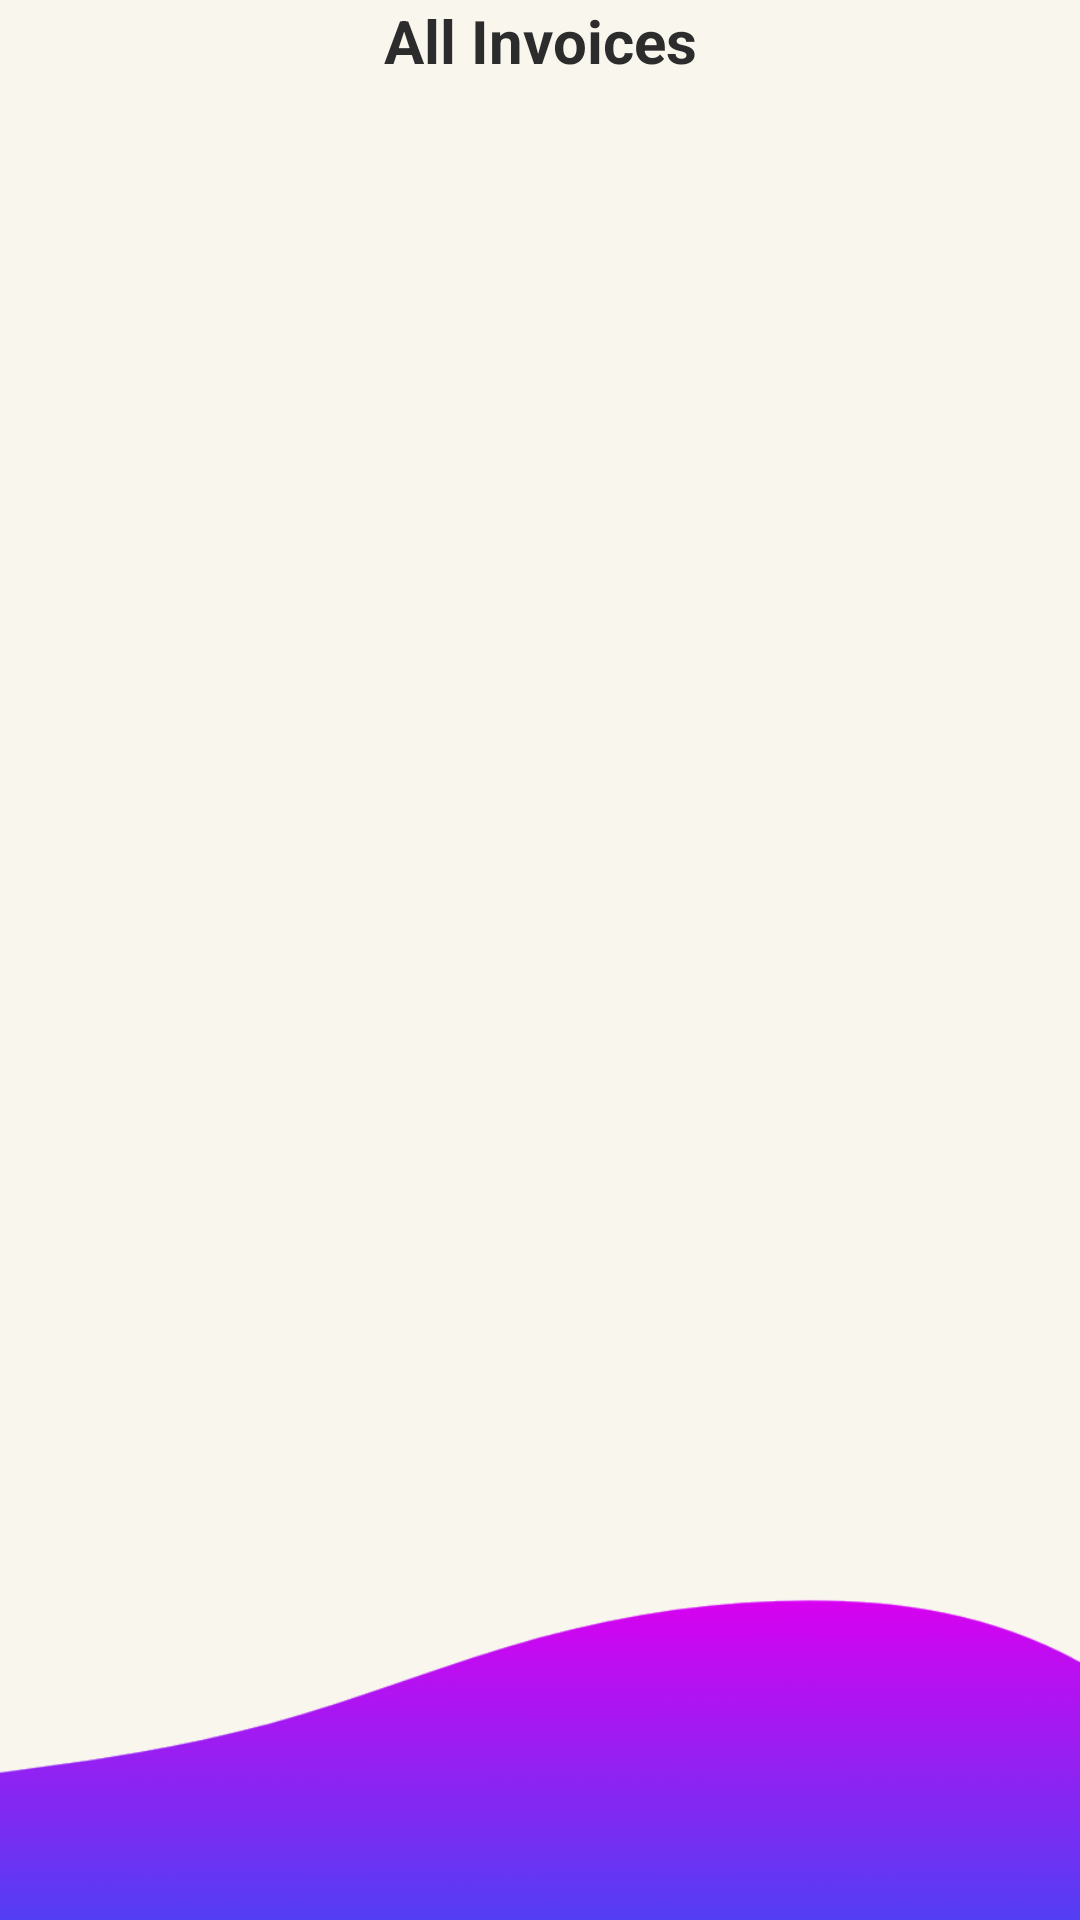

Android layout source for this screen:
<!-- AndroidManifest.xml: application theme Theme.CropDeal -->
<!-- res/layout/fragment_admin_invoice.xml -->
<?xml version="1.0" encoding="utf-8"?>
<androidx.constraintlayout.widget.ConstraintLayout xmlns:android="http://schemas.android.com/apk/res/android"
    xmlns:app="http://schemas.android.com/apk/res-auto"
    xmlns:tools="http://schemas.android.com/tools"
    android:id="@+id/admin_invoiceLyt"
    android:layout_width="match_parent"
    android:layout_height="match_parent"
    android:background="@drawable/background4"
    tools:context=".view.admin.AdminInvoiceFragment">

    <TextView
        android:id="@+id/invoiceFilterResultTV"
        android:layout_width="wrap_content"
        android:layout_height="wrap_content"
        android:text="All Invoices"
        android:textColor="@color/inputText"
        android:textSize="20sp"
        android:textStyle="bold"
        app:layout_constraintEnd_toEndOf="parent"
        app:layout_constraintStart_toStartOf="parent"
        app:layout_constraintTop_toTopOf="parent" />

    <androidx.recyclerview.widget.RecyclerView
        android:id="@+id/adminInvoiceRview"
        android:layout_width="match_parent"
        android:layout_height="match_parent"
        android:layout_marginTop="25dp"
        app:layout_constraintBottom_toBottomOf="parent"
        app:layout_constraintEnd_toEndOf="parent"
        app:layout_constraintStart_toStartOf="parent"
        app:layout_constraintTop_toBottomOf="@+id/invoiceFilterResultTV"
        tools:listitem="@layout/invoice_list_design" />
</androidx.constraintlayout.widget.ConstraintLayout>
<!-- res/layout/invoice_list_design.xml (included above) -->
<?xml version="1.0" encoding="utf-8"?>
<androidx.constraintlayout.widget.ConstraintLayout xmlns:android="http://schemas.android.com/apk/res/android"
    xmlns:app="http://schemas.android.com/apk/res-auto"
    xmlns:tools="http://schemas.android.com/tools"
    android:layout_width="match_parent"
    android:layout_height="wrap_content">

    <androidx.cardview.widget.CardView
        android:layout_width="match_parent"
        android:layout_height="wrap_content"
        android:layout_marginStart="5dp"
        android:layout_marginTop="5dp"
        android:layout_marginEnd="5dp"
        android:layout_marginBottom="5dp"
        app:cardCornerRadius="10dp"
        app:cardElevation="5dp"
        app:layout_constraintBottom_toBottomOf="parent"
        app:layout_constraintEnd_toEndOf="parent"
        app:layout_constraintHorizontal_bias="0.5"
        app:layout_constraintStart_toStartOf="parent"
        app:layout_constraintTop_toTopOf="parent">

        <androidx.constraintlayout.widget.ConstraintLayout
            android:layout_width="match_parent"
            android:layout_height="wrap_content"
            android:background="@color/listCards">

            <TextView
                android:id="@+id/textView32"
                style="@style/font_style"
                android:layout_width="wrap_content"
                android:layout_height="wrap_content"
                android:layout_marginStart="10dp"
                android:text="Crop Name : "
                android:textColor="@color/White"
                app:layout_constraintBottom_toTopOf="@+id/textView34"
                app:layout_constraintStart_toStartOf="parent"
                app:layout_constraintTop_toTopOf="parent" />

            <TextView
                android:id="@+id/textView34"
                style="@style/font_style"
                android:layout_width="wrap_content"
                android:layout_height="wrap_content"
                android:layout_marginStart="10dp"
                android:text="Date : "
                android:textColor="@color/White"
                app:layout_constraintBottom_toBottomOf="parent"
                app:layout_constraintStart_toStartOf="parent"
                app:layout_constraintTop_toBottomOf="@+id/textView32" />

            <TextView
                android:id="@+id/textView42"
                style="@style/font_style"
                android:layout_width="wrap_content"
                android:layout_height="wrap_content"
                android:layout_marginStart="190dp"
                android:text="Total :"
                android:textColor="@color/White"
                app:layout_constraintBottom_toBottomOf="parent"
                app:layout_constraintEnd_toStartOf="@+id/total_invoiceList_TV"
                app:layout_constraintStart_toEndOf="@+id/textView32"
                app:layout_constraintTop_toTopOf="parent" />

            <TextView
                android:id="@+id/cropName_InvoiceList_TV"
                android:layout_width="wrap_content"
                android:layout_height="wrap_content"
                android:layout_marginTop="12dp"
                android:layout_marginBottom="12dp"
                android:text="name here"
                android:textAlignment="textStart"
                android:textColor="@color/White"
                app:layout_constraintBottom_toTopOf="@+id/date_invoiceList_TV"
                app:layout_constraintStart_toEndOf="@+id/textView32"
                app:layout_constraintTop_toTopOf="parent" />

            <TextView
                android:id="@+id/date_invoiceList_TV"
                android:layout_width="wrap_content"
                android:layout_height="wrap_content"
                android:text="date here"
                android:textAlignment="textStart"
                android:textColor="@color/White"
                app:layout_constraintStart_toEndOf="@+id/textView34"
                app:layout_constraintTop_toTopOf="@+id/textView34" />

            <TextView
                android:id="@+id/total_invoiceList_TV"
                android:layout_width="wrap_content"
                android:layout_height="wrap_content"
                android:layout_marginEnd="8dp"
                android:text="Total Here"
                android:textAlignment="textStart"
                android:textColor="@color/White"
                app:layout_constraintBottom_toBottomOf="parent"
                app:layout_constraintEnd_toEndOf="parent"
                app:layout_constraintStart_toEndOf="@+id/textView42"
                app:layout_constraintTop_toTopOf="@+id/textView42"
                app:layout_constraintVertical_bias="0.0" />
        </androidx.constraintlayout.widget.ConstraintLayout>
    </androidx.cardview.widget.CardView>
</androidx.constraintlayout.widget.ConstraintLayout>
<!-- resources referenced by this layout -->
<resources>
  <color name="White">#fff</color>
  <color name="inputText">#2D2C2C</color>
  <color name="listCards">#211961</color>
  <!-- drawable background4: png bitmap (drawable, 22882 bytes) -->
  <style name="font_style">
          <item name="android:textColor">@color/black</item>
          <item name="android:textStyle">bold</item>
          <item name="android:fontFamily">sans-serif</item>
      </style>
  <style name="Theme.CropDeal" parent="Theme.MaterialComponents.DayNight.DarkActionBar">
          
          <item name="colorPrimary">#533cf3</item>
          <item name="colorPrimaryVariant">@color/purple_700</item>
          <item name="colorOnPrimary">@color/white</item>
          
          <item name="colorSecondary">@color/teal_200</item>
          <item name="colorSecondaryVariant">@color/teal_700</item>
          <item name="colorOnSecondary">@color/black</item>
          
          <item name="android:statusBarColor" tools:targetApi="l">#533cf3</item>
          
          <item name="android:forceDarkAllowed" tools:targetApi="q">false</item>
      </style>
  <color name="black">#FF000000</color>
  <color name="purple_700">#FF3700B3</color>
  <color name="white">#FFFFFFFF</color>
  <color name="teal_200">#FF03DAC5</color>
  <color name="teal_700">#FF018786</color>
</resources>
